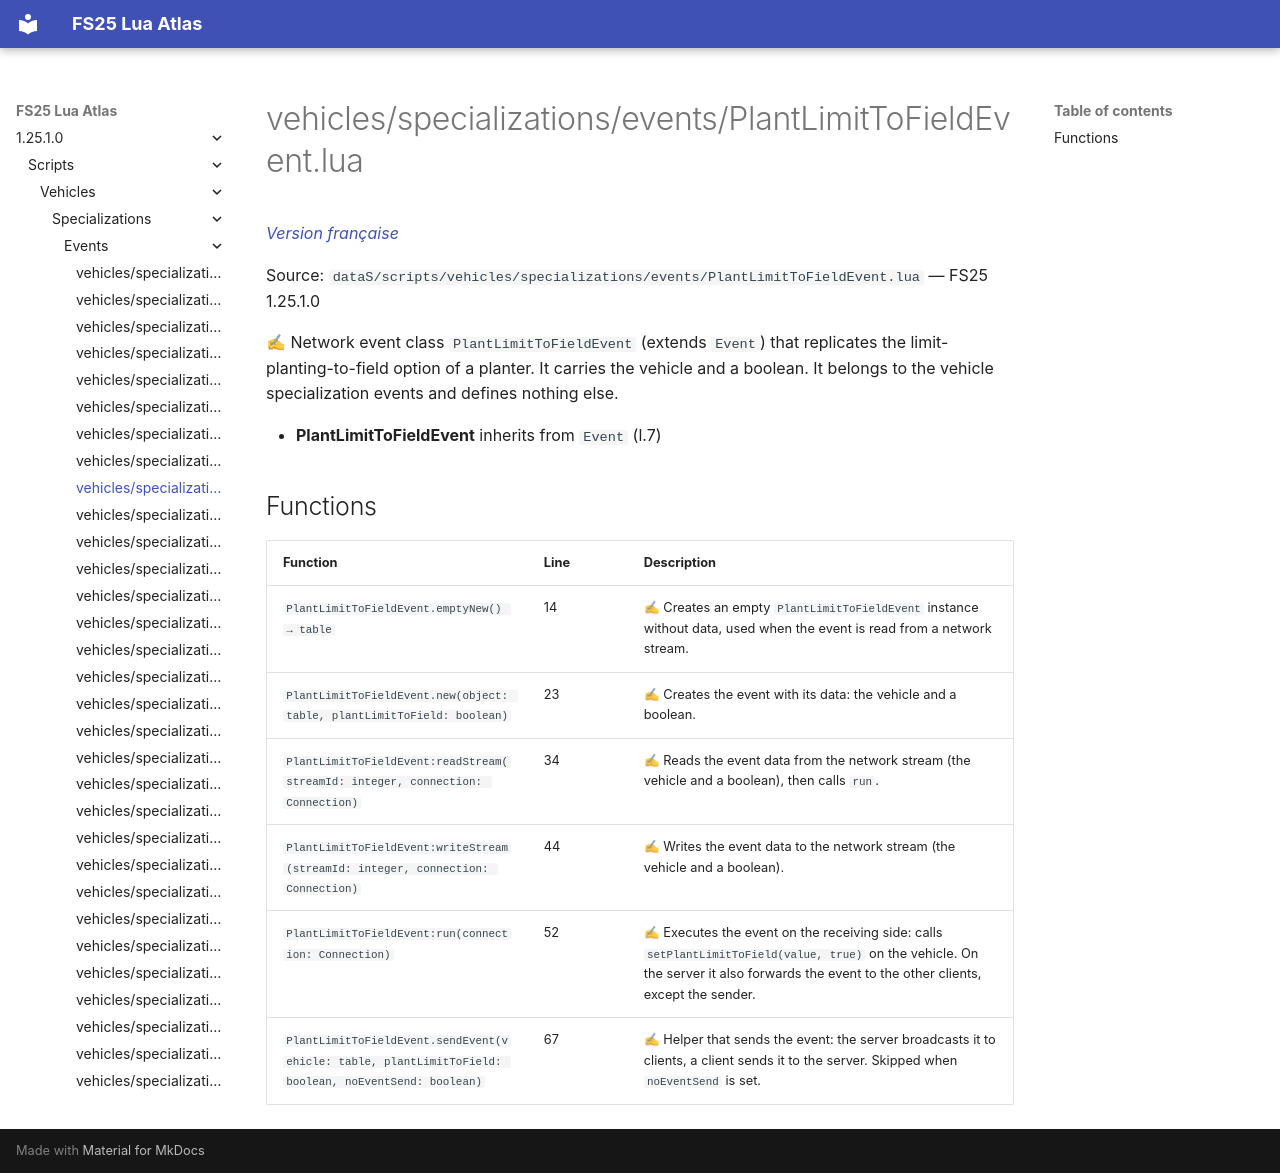

repository: Tim0219800/fs25-lua-atlas · page: 1.25.1.0/scripts/vehicles/specializations/events/PlantLimitToFieldEvent.html · generator: mkdocs

# vehicles/specializations/events/PlantLimitToFieldEvent.lua

*[Version française](../../../../fr/scripts/vehicles/specializations/events/PlantLimitToFieldEvent.md)*

Source: `dataS/scripts/vehicles/specializations/events/PlantLimitToFieldEvent.lua` — FS25 1.25.1.0

✍ Network event class `PlantLimitToFieldEvent` (extends `Event`) that replicates the limit-planting-to-field option of a planter. It carries the vehicle and a boolean. It belongs to the vehicle specialization events and defines nothing else.

- **PlantLimitToFieldEvent** inherits from `Event` (l.7)

## Functions

| Function | Line | Description |
|---|---|---|
| `PlantLimitToFieldEvent.emptyNew() → table` | 14 | ✍ Creates an empty `PlantLimitToFieldEvent` instance without data, used when the event is read from a network stream. |
| `PlantLimitToFieldEvent.new(object: table, plantLimitToField: boolean)` | 23 | ✍ Creates the event with its data: the vehicle and a boolean. |
| `PlantLimitToFieldEvent:readStream(streamId: integer, connection: Connection)` | 34 | ✍ Reads the event data from the network stream (the vehicle and a boolean), then calls `run`. |
| `PlantLimitToFieldEvent:writeStream(streamId: integer, connection: Connection)` | 44 | ✍ Writes the event data to the network stream (the vehicle and a boolean). |
| `PlantLimitToFieldEvent:run(connection: Connection)` | 52 | ✍ Executes the event on the receiving side: calls `setPlantLimitToField(value, true)` on the vehicle. On the server it also forwards the event to the other clients, except the sender. |
| `PlantLimitToFieldEvent.sendEvent(vehicle: table, plantLimitToField: boolean, noEventSend: boolean)` | 67 | ✍ Helper that sends the event: the server broadcasts it to clients, a client sends it to the server. Skipped when `noEventSend` is set. |
